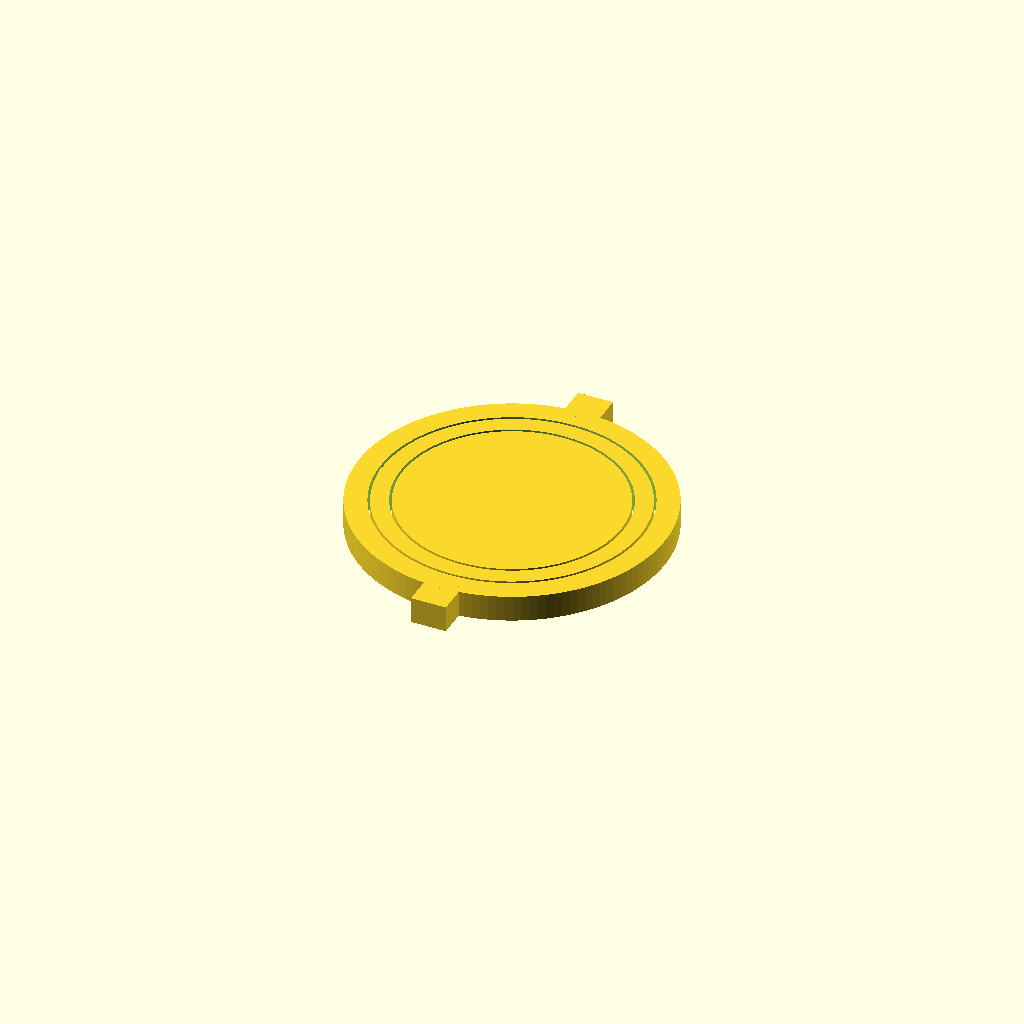
Cell 1: the model at its default parameters.
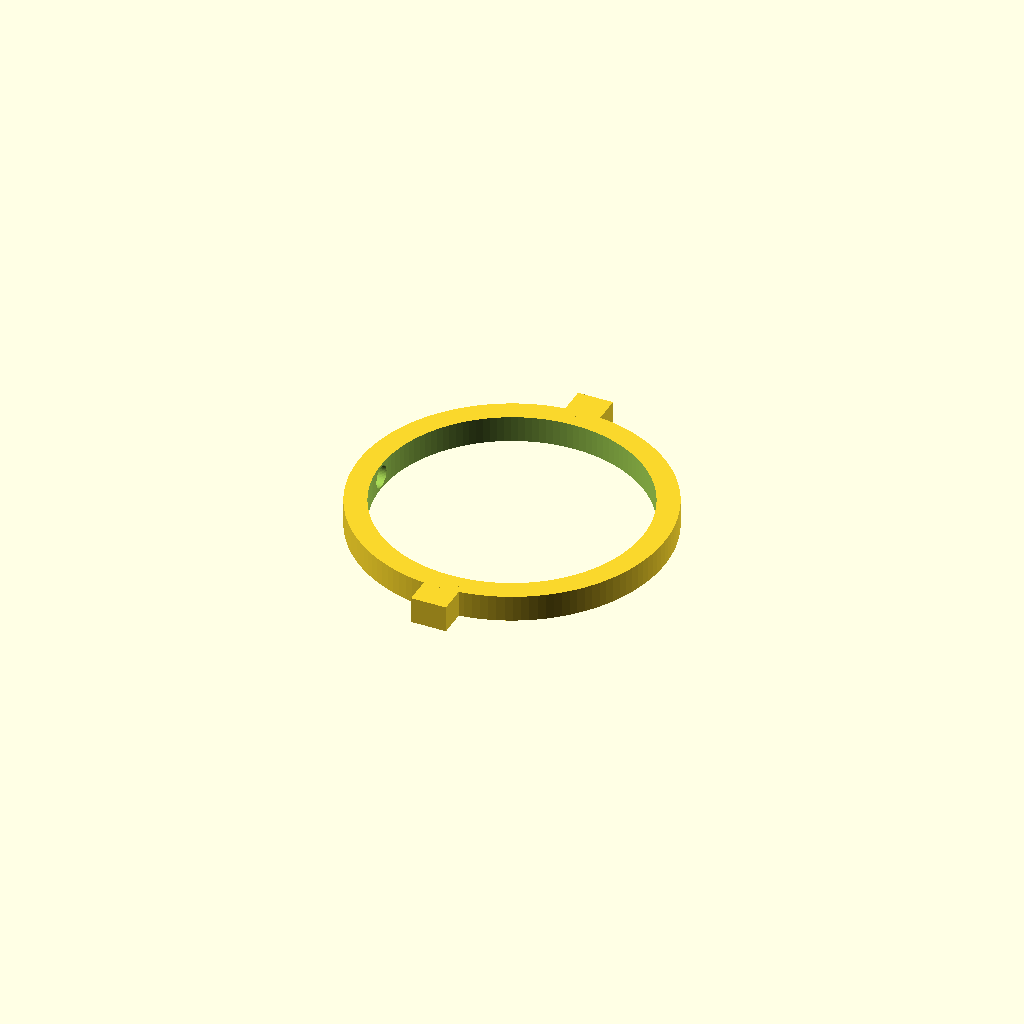
Cell 2: part = "frame" (everything else at default).
All cells are drawn from one camera (rotation 55°, 0°, 25°, orthographic, colour scheme Cornfield), so only the parameter changes between them.
Source of the model, results/stress/gimbal/20261103T003908Z/verify/5ac934cf3ac5b839/src/model.scad:
/* Print-in-place gimbal: flat print, no supports.
   Outer ring OD70 (R30/35) on two stand tabs, middle ring (R25.5/29.45) on two
   X pins, inner disc (R24.95) on two Y pins. Concentric, 6 mm thick, bed z=0.
   Blind bores open into centre holes; 0.55 radial PLA clearance, short pins.
   Full 360 deg about X (middle+disc) and about Y (disc).
*/
part = "assembly"; // [frame:Frame, middle:Middle, disc:Disc, assembly:Assembly]
cadverify_only = "";
module instance(name, part, unit = 1) {
    echo(cadverify_instance = [name, part, unit]);
    if (cadverify_only == "" || cadverify_only == name) children();
}
Roi=30; Roo=35; Rmi=25.5; Rmo=29.45; Rd=24.95; T=6; Zc=3;
pinR=1.95; sockR=2.5;
$fn=128;
module frame0() {
    difference(){
        union(){
            difference(){
                cylinder(h=T, r=Roo);
                translate([0,0,-0.1]) cylinder(h=T+0.2, r=Roi);
            }
            translate([-4,33,0]) cube([8,8,T]);
            translate([-4,-41,0]) cube([8,8,T]);
        }
        translate([30.5,0,Zc]) rotate([0,90,0]) cylinder(h=3, r=sockR, center=true, $fn=48);
        translate([-30.5,0,Zc]) rotate([0,90,0]) cylinder(h=3, r=sockR, center=true, $fn=48);
    }
}
module middle0() {
    difference(){
        union(){
            difference(){
                cylinder(h=T, r=Rmo);
                translate([0,0,-0.1]) cylinder(h=T+0.2, r=Rmi);
            }
            translate([29,0,Zc]) rotate([0,90,0]) cylinder(h=3, r=pinR, center=true, $fn=48);
            translate([-29,0,Zc]) rotate([0,90,0]) cylinder(h=3, r=pinR, center=true, $fn=48);
        }
        translate([0,26,Zc]) rotate([90,0,0]) cylinder(h=2, r=sockR, center=true, $fn=48);
        translate([0,-26,Zc]) rotate([90,0,0]) cylinder(h=2, r=sockR, center=true, $fn=48);
    }
}
module disc0() {
    union(){
        cylinder(h=T, r=Rd);
        translate([0,24.5,Zc]) rotate([90,0,0]) cylinder(h=3, r=pinR, center=true, $fn=48);
        translate([0,-24.5,Zc]) rotate([90,0,0]) cylinder(h=3, r=pinR, center=true, $fn=48);
    }
}
if (part=="frame") {
    echo(cadverify_spec=[
      ["bounds",[[-35,-41,0],[35,41,6]]],
      ["bodies",1],
      ["through_holes",1],
      ["support_faces",[["bed","-z",800]]],
      ["overhangs_allowed",[
        ["bore+X",[[28.8,-2.6,0.4],[32.2,2.6,5.6]]],
        ["bore-X",[[-32.2,-2.6,0.4],[-28.8,2.6,5.6]]]
      ]],
      ["copies",1],
      ["details",[
        ["stand+","material",[[-4,33,0],[4,41,6]],0.9],
        ["stand-","material",[[-4,-41,0],[4,-33,6]],0.9],
        ["gapRing","void",[[-1,29.4,0],[1,30.05,6]],0.8],
        ["sock+X","void",[[29.2,-1,2],[31.8,1,4]],0.7],
        ["floorTab","thickness",[0,37,-1],[0,0,1],6],
        ["wallOut","thickness",[36,0,3],[-1,0,0],5]
      ]]
    ]);
    frame0();
} else if (part=="middle") {
    echo(cadverify_spec=[
      ["bounds",[[-30.5,-29.45,0],[30.5,29.45,6]]],
      ["bodies",1],
      ["through_holes",1],
      ["overhangs_allowed",[
        ["pin+X",[[27.2,-2,0.8],[30.6,2,3.2]]],
        ["pin-X",[[-30.6,-2,0.8],[-27.2,2,3.2]]],
        ["bore+Y",[[-2.6,25,0.4],[2.6,27.2,5.6]]],
        ["bore-Y",[[-2.6,-27.2,0.4],[2.6,-25,5.6]]]
      ]],
      ["copies",1],
      ["details",[
        ["pin+X","material",[[28,-1,2],[30.4,1,4]],0.7],
        ["sock+Y","void",[[-1,25.2,2], [1,26.8,4]],0.7],
        ["gapDisc","void",[[-1,24.9,0],[1,25.55,6]],0.7],
        ["floorRing","thickness",[27,0,-1],[0,0,1],6]
      ]]
    ]);
    middle0();
} else if (part=="disc") {
    echo(cadverify_spec=[
      ["bounds",[[-24.95,-26,0],[24.95,26,6]]],
      ["bodies",1],
      ["overhangs_allowed",[
        ["pin+Y",[[-2,22.8,0.8],[2,26.2,3.2]]],
        ["pin-Y",[[-2,-26.2,0.8],[2,-22.8,3.2]]]
      ]],
      ["copies",1],
      ["details",[
        ["pin+Y","material",[[-1,23,2],[1,26,4]],0.7],
        ["floorDisc","thickness",[0,0,-1],[0,0,1],6],
        ["edgeX","thickness",[25.5,0,3],[-1,0,0],49.9]
      ]]
    ]);
    disc0();
} else if (part=="assembly") {
    echo(cadverify_spec=[
      ["bounds",[[-35,-41,0],[35,41,6]]],
      ["overhangs_allowed",[
        ["boreX",[[-32.2,-2.6,0.4],[32.2,2.6,5.6]]],
        ["boreY",[[-2.6,-27.2,0.4],[2.6,27.2,5.6]]],
        ["pinsX",[[-30.6,-2,0.8],[30.6,2,3.2]]],
        ["pinsY",[[-2,-26.2,0.8],[2,26.2,3.2]]]
      ]],
      ["motions",[
        ["swing_middle",["middle","disc"],"rotate",[0,0,3],[1,0,0],[0,360]],
        ["spin_disc",["disc"],"rotate",[0,0,3],[0,1,0],[0,360]]
      ]],
      ["assembly_order",[
        [[["frame"],[0,0,0]]],
        [[["middle"],[0,0,-1]],["flex",[["middle","frame",1,"pin snap"]]]],
        [[["disc"],[0,0,-1]],["flex",[["disc","middle",1,"pin snap"]]]]
      ]],
      ["print_in_place",0.5],
      ["held",["middle","disc"]]
    ]);
    instance("frame","frame") frame0();
    instance("middle","middle") middle0();
    instance("disc","disc") disc0();
}
Parameter table extracted from the source (name, type, default, range or options):
part: string, default "assembly", options "frame", "middle", "disc", "assembly"
cadverify_only: string, default ""
